10-way image classification set "splits" from GitHub (adityamathur06/SentryGlide); label vocabulary: body tissue or organ, gauze, glass equipment packaging, metal equipment packaging, organic waste, paper equipment packaging, plastic equipment packaging, syringe, syringe needle, tweezers.

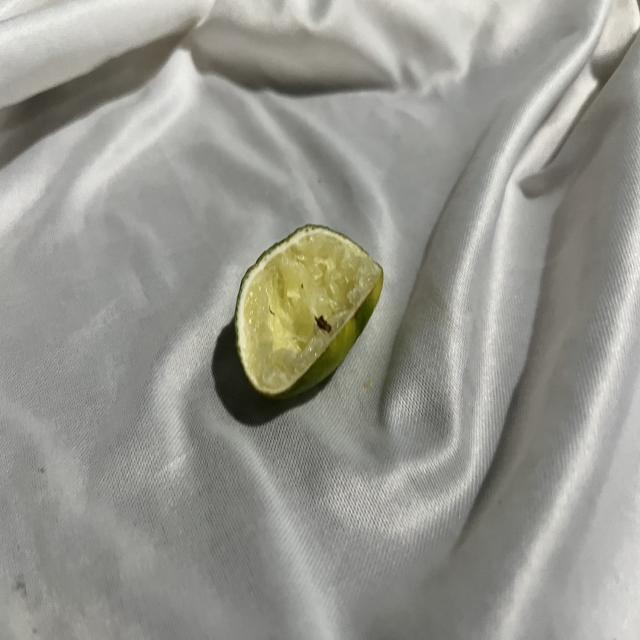
Label: organic waste

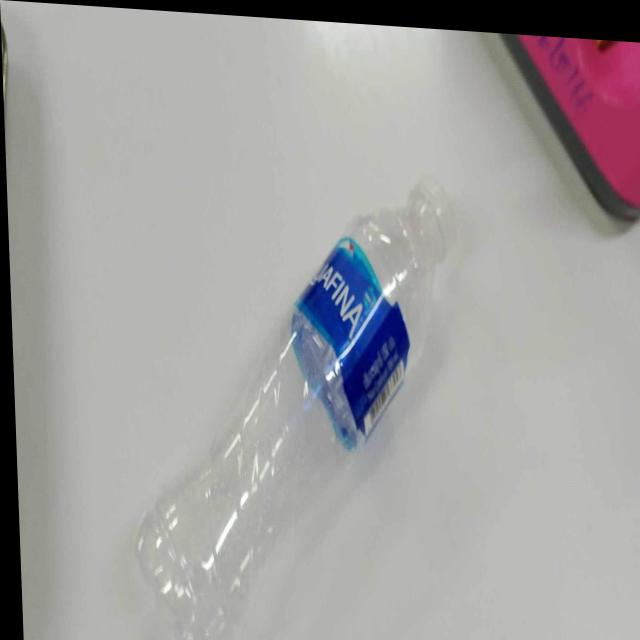
Label: plastic equipment packaging

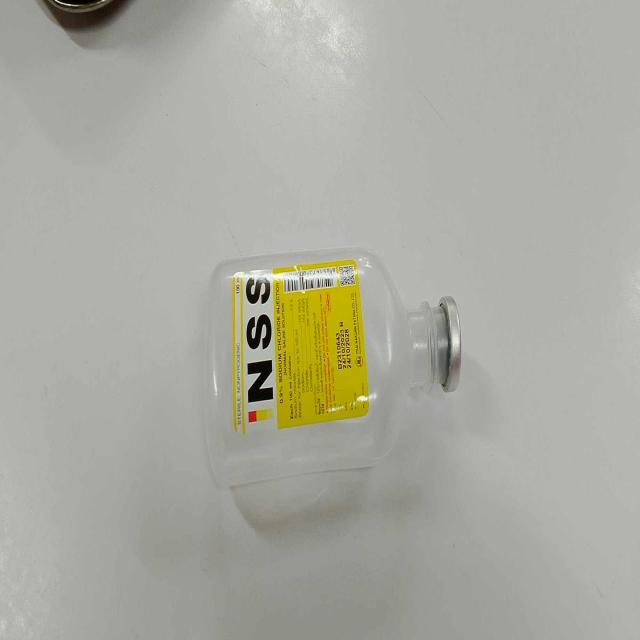
Label: plastic equipment packaging

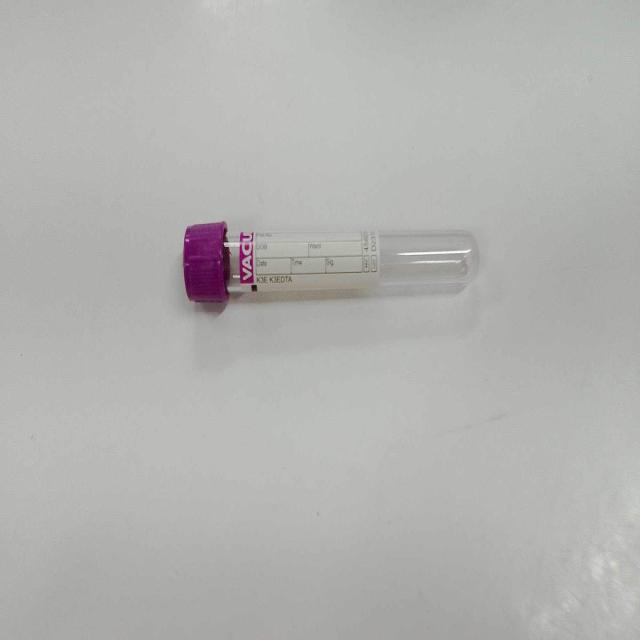
Label: glass equipment packaging

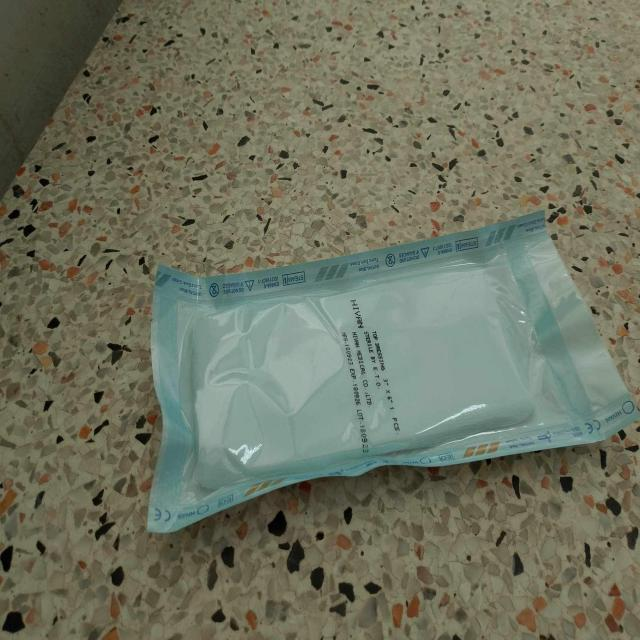
Label: paper equipment packaging

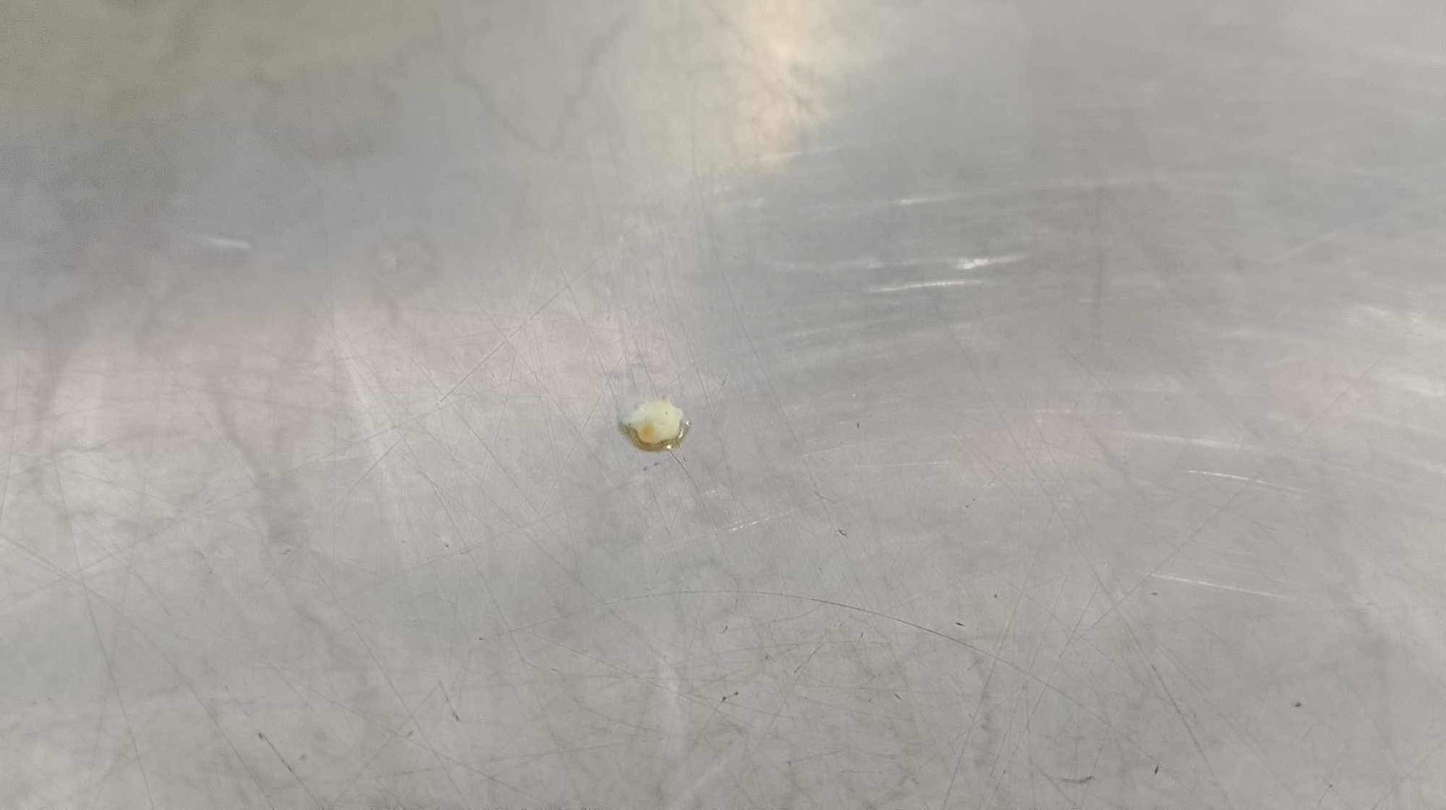
Label: body tissue or organ
